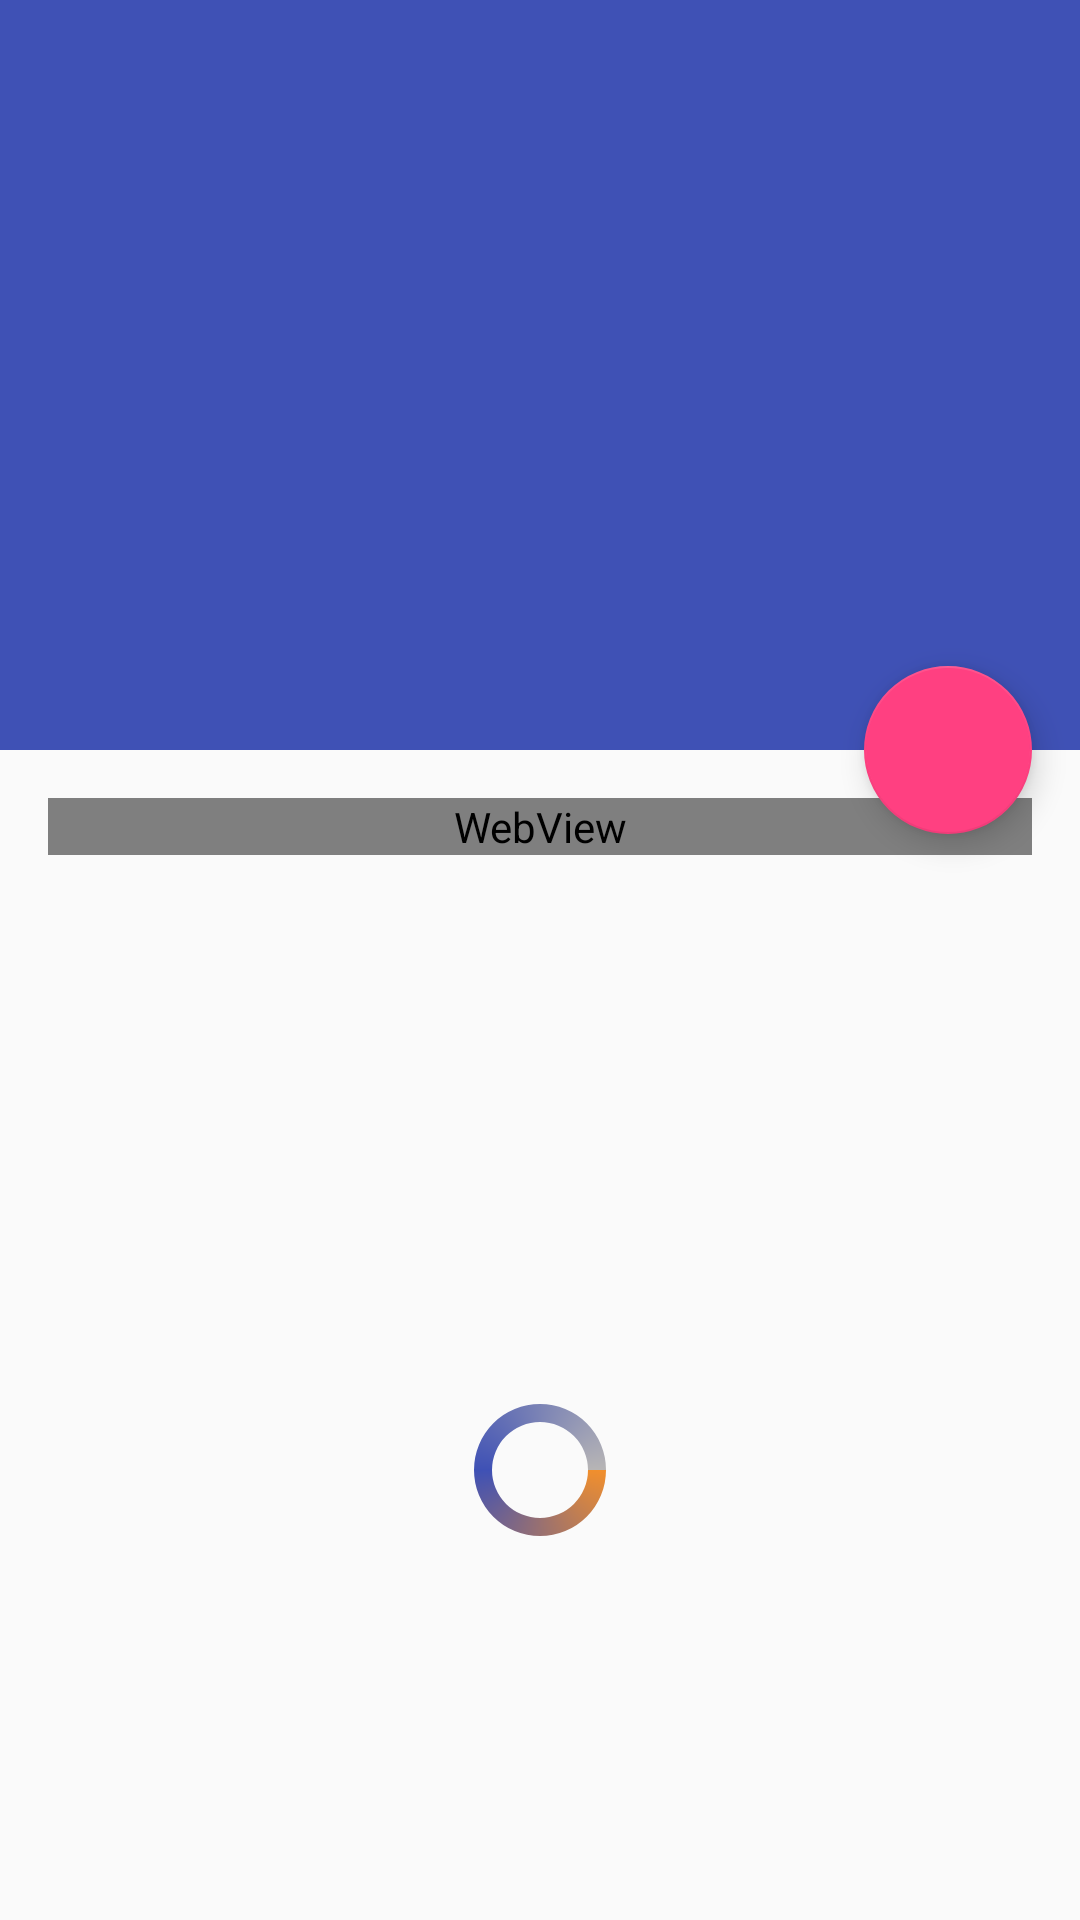

Android layout source for this screen:
<!-- AndroidManifest.xml: activity theme AppTheme.NoActionBar -->
<!-- res/layout/activity_news_detail.xml -->
<?xml version="1.0" encoding="utf-8"?>
<android.support.design.widget.CoordinatorLayout
    xmlns:android="http://schemas.android.com/apk/res/android"
    xmlns:app="http://schemas.android.com/apk/res-auto"
    xmlns:tools="http://schemas.android.com/tools"
    android:layout_width="match_parent"
    android:layout_height="match_parent"
    android:fitsSystemWindows="true"
    tools:context=".ui.activity.NewsDetailActivity">

    <android.support.design.widget.AppBarLayout
        android:id="@+id/app_bar"
        android:layout_width="match_parent"
        android:layout_height="250dp"
        android:fitsSystemWindows="true"
        android:theme="@style/ThemeOverlay.AppCompat.Dark.ActionBar">

        <android.support.design.widget.CollapsingToolbarLayout
            android:id="@+id/toolbar_layout"
            android:layout_width="match_parent"
            android:layout_height="match_parent"
            android:fitsSystemWindows="true"
            app:contentScrim="?attr/colorPrimary"
            app:expandedTitleMarginEnd="8dp"
            app:expandedTitleMarginStart="8dp"
            app:expandedTitleTextAppearance="@style/TextAppearance.AppCompat.Large"
            app:layout_scrollFlags="scroll|exitUntilCollapsed">
            

            <ImageView
                android:id="@+id/news_detail_photo_iv"
                android:layout_width="match_parent"
                android:layout_height="match_parent"
                android:fitsSystemWindows="true"
                android:scaleType="centerCrop"
                android:transitionName="transition_animation_news_photos"
                app:layout_collapseMode="parallax"
                app:layout_collapseParallaxMultiplier="0.7"
                tools:targetApi="lollipop"/>

            <android.support.v7.widget.Toolbar
                android:id="@+id/toolbar"
                android:layout_width="match_parent"
                android:layout_height="?attr/actionBarSize"
                app:layout_collapseMode="pin"
                app:navigationIcon="@drawable/ic_arrow_back"
                app:popupTheme="@style/ThemeOverlay.AppCompat.Light"/>
        </android.support.design.widget.CollapsingToolbarLayout>
    </android.support.design.widget.AppBarLayout>

    <include layout="@layout/content_news_detail"/>

    <android.support.design.widget.FloatingActionButton
        android:id="@+id/fab"
        android:layout_width="wrap_content"
        android:layout_height="wrap_content"
        android:layout_margin="@dimen/fab_margin"
        android:src="@drawable/ic_share"
        app:layout_anchor="@id/app_bar"
        app:layout_anchorGravity="bottom|end"/>
</android.support.design.widget.CoordinatorLayout>
<!-- res/layout/content_news_detail.xml (included above) -->
<?xml version="1.0" encoding="utf-8"?>
<android.support.v4.widget.NestedScrollView
    xmlns:android="http://schemas.android.com/apk/res/android"
    xmlns:tools="http://schemas.android.com/tools"
    xmlns:app="http://schemas.android.com/apk/res-auto"
    android:layout_width="match_parent"
    android:layout_height="match_parent"
    app:layout_behavior="@string/appbar_scrolling_view_behavior"
    tools:context=".ui.activity.NewsDetailActivity"
    tools:showIn="@layout/activity_news_detail">

    <RelativeLayout
        android:layout_width="match_parent"
        android:layout_height="match_parent"
        android:padding="16dp">

        <WebView
            android:id="@+id/news_web"
            android:layout_width="match_parent"
            android:layout_height="match_parent"></WebView>

        <ProgressBar
            android:indeterminateDrawable="@drawable/progressbar_color"
            android:id="@+id/progress_bar"
            android:layout_width="wrap_content"
            android:layout_height="wrap_content"
            android:layout_centerHorizontal="true"
            android:layout_marginTop="200dp"/>
    </RelativeLayout>
</android.support.v4.widget.NestedScrollView>
<!-- resources referenced by this layout -->
<resources>
  <dimen name="fab_margin">16dp</dimen>
  <!-- drawable progressbar_color (drawable) -->
  <?xml version="1.0" encoding="utf-8"?>
  <animated-rotate
      xmlns:android="http://schemas.android.com/apk/res/android"
      android:fromDegrees="0"
      android:pivotX="50%"
      android:pivotY="50%"
      android:toDegrees="360">
      <shape
          android:innerRadiusRatio="3"
          android:shape="ring"
          android:thicknessRatio="8"
          android:useLevel="false">
          <gradient
              android:centerColor="@color/colorPrimary"
              android:centerY="0.50"
              android:startColor="@color/tab_select_text_color"
              android:endColor="@color/item_news_date_color"
              android:type="sweep"
              android:useLevel="false"/>
      </shape>
  </animated-rotate>
  <style name="AppTheme.NoActionBar">
          <item name="windowActionBar">false</item>
          <item name="windowNoTitle">true</item>
      </style>
  <color name="colorPrimary">#3F51B5</color>
  <color name="tab_select_text_color">#f18f2d</color>
  <color name="item_news_date_color">#b7b5b5</color>
</resources>
